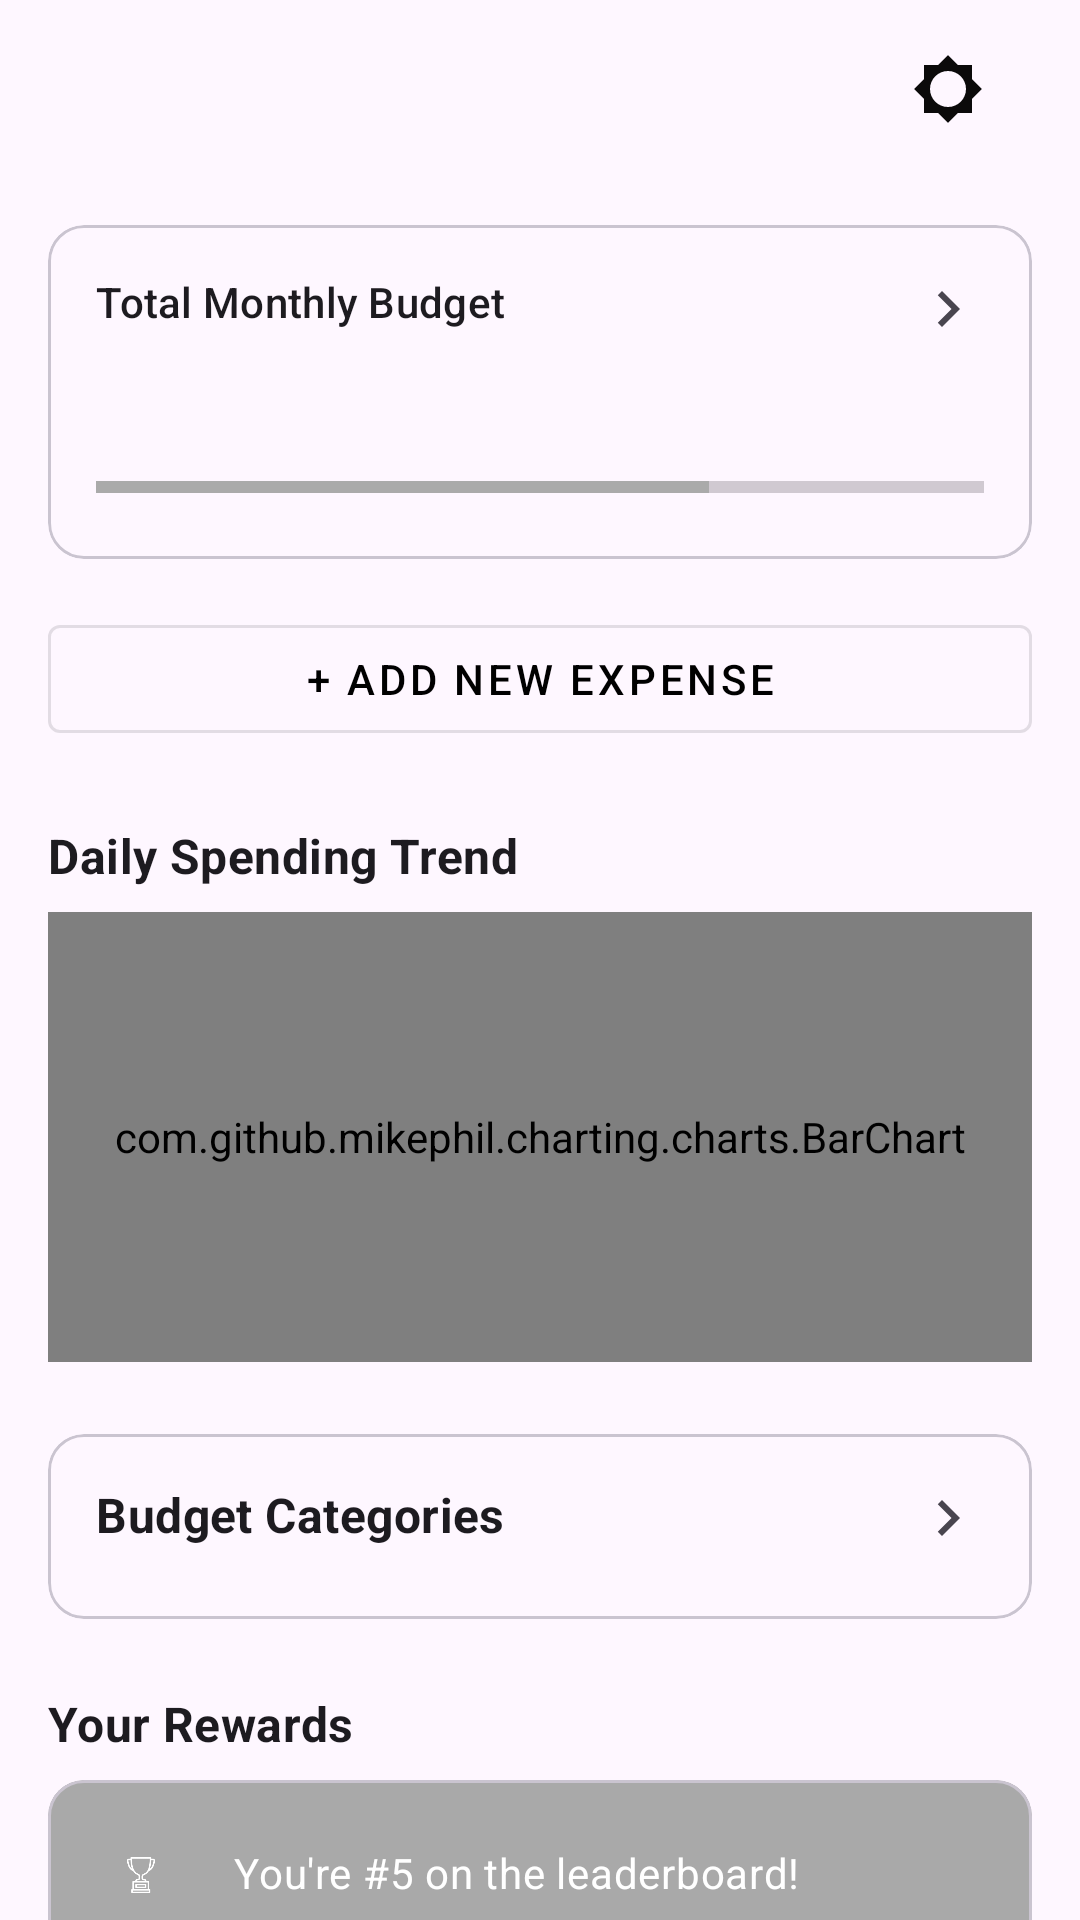

Layout XML and referenced resources for this Android screen:
<!-- AndroidManifest.xml: application theme Theme.BudgetBuddy -->
<!-- res/layout/fragment_home.xml -->
<?xml version="1.0" encoding="utf-8"?>
<androidx.core.widget.NestedScrollView xmlns:android="http://schemas.android.com/apk/res/android"
    xmlns:app="http://schemas.android.com/apk/res-auto"
    xmlns:tools="http://schemas.android.com/tools"
    android:layout_width="match_parent"
    android:layout_height="match_parent"
    android:fillViewport="true"
    tools:context=".ui.fragment.HomeFragment">

    <androidx.constraintlayout.widget.ConstraintLayout
        android:layout_width="match_parent"
        android:layout_height="wrap_content"
        android:padding="16dp">

        
        <TextView
            android:id="@+id/greetingTextView"
            android:layout_width="0dp"
            android:layout_height="wrap_content"
            android:textAppearance="?attr/textAppearanceHeadline6"
            app:layout_constraintStart_toStartOf="parent"
            app:layout_constraintTop_toTopOf="parent"
            app:layout_constraintBottom_toBottomOf="@+id/settingsButton"
            app:layout_constraintEnd_toStartOf="@+id/settingsButton"
            android:layout_marginEnd="16dp"
            tools:text="Hi, Alex" />

        <ImageButton
            android:id="@+id/settingsButton"
            android:layout_width="24dp"
            android:layout_height="24dp"
            android:layout_marginEnd="16dp"
            android:background="?attr/selectableItemBackgroundBorderless"
            android:src="@drawable/ic_settings"
            android:contentDescription="@string/settings"
            app:layout_constraintEnd_toEndOf="parent"
            app:layout_constraintTop_toTopOf="parent"
            app:layout_constraintBottom_toBottomOf="@+id/greetingTextView"/>

        
        <com.google.android.material.card.MaterialCardView
            android:id="@+id/balanceCardView"
            android:layout_width="0dp"
            android:layout_height="wrap_content"
            android:layout_marginTop="32dp"
            app:layout_constraintTop_toBottomOf="@id/greetingTextView"
            app:layout_constraintStart_toStartOf="parent"
            app:layout_constraintEnd_toEndOf="parent">

            <androidx.constraintlayout.widget.ConstraintLayout
                android:layout_width="match_parent"
                android:layout_height="wrap_content"
                android:padding="16dp">

                <TextView
                    android:id="@+id/balanceLabelTextView"
                    android:layout_width="wrap_content"
                    android:layout_height="wrap_content"
                    android:text="@string/total_monthly_budget"
                    android:textAppearance="?attr/textAppearanceSubtitle2"
                    app:layout_constraintStart_toStartOf="parent"
                    app:layout_constraintTop_toTopOf="parent" />

                <ImageView
                    android:id="@+id/balanceArrowIcon"
                    android:layout_width="24dp"
                    android:layout_height="24dp"
                    android:src="@drawable/ic_arrow_right" 
                    android:contentDescription="@string/navigate_to_budget_setup"
                    app:tint="?attr/colorControlNormal"
                    app:layout_constraintTop_toTopOf="parent"
                    app:layout_constraintEnd_toEndOf="parent" />

                <TextView
                    android:id="@+id/balanceAmountTextView"
                    android:layout_width="wrap_content"
                    android:layout_height="wrap_content"
                    android:layout_marginTop="4dp"
                    android:textAppearance="?attr/textAppearanceHeadline5"
                    app:layout_constraintStart_toStartOf="parent"
                    app:layout_constraintTop_toBottomOf="@id/balanceLabelTextView"
                    tools:text="$3,450 / $5,000" />

                <ProgressBar
                    android:id="@+id/budgetProgressBar"
                    style="?android:attr/progressBarStyleHorizontal"
                    android:layout_width="0dp"
                    android:layout_height="wrap_content"
                    android:layout_marginTop="8dp"
                    android:max="5000" 
                    android:progress="3450"
                    app:layout_constraintTop_toBottomOf="@id/balanceAmountTextView"
                    app:layout_constraintStart_toStartOf="parent"
                    app:layout_constraintEnd_toEndOf="parent"
                    app:layout_constraintBottom_toBottomOf="parent"
                    tools:progress="3450" /> 

            </androidx.constraintlayout.widget.ConstraintLayout>
        </com.google.android.material.card.MaterialCardView>

        <com.google.android.material.button.MaterialButton
            android:id="@+id/addExpenseButton"
            style="@style/Widget.MaterialComponents.Button.OutlinedButton"
            android:layout_width="0dp"
            android:layout_height="wrap_content"
            android:layout_marginTop="16dp"
            android:text="@string/add_new_expense"
            app:layout_constraintTop_toBottomOf="@id/balanceCardView"
            app:layout_constraintStart_toStartOf="parent"
            app:layout_constraintEnd_toEndOf="parent"/>

        
        <TextView
            android:id="@+id/spendingTrendLabelTextView"
            android:layout_width="wrap_content"
            android:layout_height="wrap_content"
            android:layout_marginTop="24dp"
            android:text="@string/daily_spending_trend"
            android:textAppearance="?attr/textAppearanceSubtitle1"
            android:textStyle="bold"
            app:layout_constraintStart_toStartOf="parent"
            app:layout_constraintTop_toBottomOf="@id/addExpenseButton" />

        
        <com.github.mikephil.charting.charts.BarChart
            android:id="@+id/spendingTrendChartView"
            android:layout_width="0dp"
            android:layout_height="150dp"
            android:layout_marginTop="8dp"
            app:layout_constraintStart_toStartOf="parent"
            app:layout_constraintEnd_toEndOf="parent"
            app:layout_constraintTop_toBottomOf="@id/spendingTrendLabelTextView" />

        
        <com.google.android.material.card.MaterialCardView
            android:id="@+id/budgetCategoriesCardView"
            android:layout_width="0dp"
            android:layout_height="wrap_content"
            android:layout_marginTop="24dp"
            app:layout_constraintTop_toBottomOf="@id/spendingTrendChartView"
            app:layout_constraintStart_toStartOf="parent"
            app:layout_constraintEnd_toEndOf="parent">

            <androidx.constraintlayout.widget.ConstraintLayout
                android:layout_width="match_parent"
                android:layout_height="wrap_content"
                android:padding="16dp">

                <TextView
                    android:id="@+id/budgetCategoriesLabelTextView"
                    android:layout_width="wrap_content"
                    android:layout_height="wrap_content"
                    android:text="@string/budget_categories"
                    android:textAppearance="?attr/textAppearanceSubtitle1"
                    android:textStyle="bold"
                    app:layout_constraintStart_toStartOf="parent"
                    app:layout_constraintTop_toTopOf="parent" />

                <ImageView
                    android:id="@+id/categoriesArrowIcon"
                    android:layout_width="24dp"
                    android:layout_height="24dp"
                    android:layout_marginTop="0dp" 
                    android:src="@drawable/ic_arrow_right"
                    android:contentDescription="@string/navigate_to_budget_setup"
                    app:tint="?attr/colorControlNormal"
                    app:layout_constraintTop_toTopOf="parent"
                    app:layout_constraintEnd_toEndOf="parent" />

                <androidx.recyclerview.widget.RecyclerView
                    android:id="@+id/budgetCategoriesRecyclerView"
                    android:layout_width="0dp"
                    android:layout_height="wrap_content"
                    android:layout_marginTop="8dp"
                    android:nestedScrollingEnabled="false"
                    app:layoutManager="androidx.recyclerview.widget.LinearLayoutManager"
                    app:layout_constraintTop_toBottomOf="@id/budgetCategoriesLabelTextView"
                    app:layout_constraintStart_toStartOf="parent"
                    app:layout_constraintEnd_toEndOf="parent"
                    app:layout_constraintBottom_toBottomOf="parent"
                    tools:listitem="@layout/item_home_category"
                    tools:itemCount="8"/>

            </androidx.constraintlayout.widget.ConstraintLayout>
        </com.google.android.material.card.MaterialCardView>

        
        <TextView
            android:id="@+id/rewardsLabelTextView"
            android:layout_width="wrap_content"
            android:layout_height="wrap_content"
            android:layout_marginTop="24dp"
            android:text="@string/your_rewards"
            android:textAppearance="?attr/textAppearanceSubtitle1"
            android:textStyle="bold"
            app:layout_constraintStart_toStartOf="parent"
            app:layout_constraintTop_toBottomOf="@id/budgetCategoriesCardView" />

         <com.google.android.material.card.MaterialCardView
            android:id="@+id/rewardsContainer"
            android:layout_width="0dp"
            android:layout_height="wrap_content"
            android:layout_marginTop="8dp"
            app:cardBackgroundColor="?attr/colorSecondaryVariant"
            app:layout_constraintTop_toBottomOf="@+id/rewardsLabelTextView"
            app:layout_constraintStart_toStartOf="parent"
            app:layout_constraintEnd_toEndOf="parent"
            app:layout_constraintBottom_toBottomOf="parent"
            android:layout_marginBottom="16dp">

             <LinearLayout
                 android:layout_width="match_parent"
                 android:layout_height="wrap_content"
                 android:orientation="horizontal"
                 android:padding="16dp"
                 android:gravity="center_vertical">

                <ImageView
                    android:layout_width="30dp"
                    android:layout_height="30dp"
                    android:src="@drawable/ic_trophy"
                    app:tint="?attr/colorOnSecondary"/>

                 <TextView
                     android:id="@+id/rewardsTextView"
                     android:layout_width="0dp"
                     android:layout_height="wrap_content"
                     android:layout_weight="1"
                     android:layout_marginStart="16dp"
                     android:text="@string/rewards_leaderboard_text"
                     android:textAppearance="?attr/textAppearanceBody2"
                     android:textColor="?attr/colorOnSecondary"
                     tools:text="You're #5 on the leaderboard!"/>

                 
             </LinearLayout>
        </com.google.android.material.card.MaterialCardView>

    </androidx.constraintlayout.widget.ConstraintLayout>

</androidx.core.widget.NestedScrollView>
<!-- res/layout/item_home_category.xml (included above) -->
<?xml version="1.0" encoding="utf-8"?>
<androidx.constraintlayout.widget.ConstraintLayout xmlns:android="http://schemas.android.com/apk/res/android"
    xmlns:app="http://schemas.android.com/apk/res-auto"
    xmlns:tools="http://schemas.android.com/tools"
    android:layout_width="match_parent"
    android:layout_height="wrap_content"
    android:paddingVertical="8dp">

    <ImageView
        android:id="@+id/categoryIconImageView"
        android:layout_width="32dp"
        android:layout_height="32dp"
        android:layout_marginStart="16dp"
        app:layout_constraintStart_toStartOf="parent"
        app:layout_constraintTop_toTopOf="parent"
        app:layout_constraintBottom_toBottomOf="parent"
        tools:src="@drawable/ic_category_placeholder"
        android:contentDescription="@string/category_icon_desc" />

    <TextView
        android:id="@+id/categoryNameTextView"
        android:layout_width="0dp"
        android:layout_height="wrap_content"
        android:layout_marginStart="16dp"
        android:layout_marginEnd="8dp"
        android:textAppearance="?attr/textAppearanceBody1"
        app:layout_constraintStart_toEndOf="@id/categoryIconImageView"
        app:layout_constraintTop_toTopOf="parent"
        app:layout_constraintEnd_toStartOf="@+id/categoryPercentageTextView"
        tools:text="Housing" />

    <ProgressBar
        android:id="@+id/categoryProgressBar"
        style="?android:attr/progressBarStyleHorizontal"
        android:layout_width="0dp"
        android:layout_height="wrap_content"
        android:layout_marginTop="4dp"
        android:max="100"
        android:progressTint="?attr/colorPrimary"
        app:layout_constraintTop_toBottomOf="@id/categoryNameTextView"
        app:layout_constraintStart_toStartOf="@id/categoryNameTextView"
        app:layout_constraintEnd_toEndOf="@id/categoryNameTextView"
        app:layout_constraintBottom_toBottomOf="parent"
        tools:progress="75" />

    <TextView
        android:id="@+id/categoryPercentageTextView"
        android:layout_width="wrap_content"
        android:layout_height="wrap_content"
        android:layout_marginEnd="16dp"
        android:textAppearance="?attr/textAppearanceBody1"
        android:textStyle="bold"
        app:layout_constraintEnd_toEndOf="parent"
        app:layout_constraintTop_toTopOf="@id/categoryNameTextView"
        app:layout_constraintBottom_toBottomOf="@id/categoryNameTextView"
        tools:text="75%" />

</androidx.constraintlayout.widget.ConstraintLayout>
<!-- resources referenced by this layout -->
<resources>
  <!-- drawable ic_arrow_right (drawable) -->
  <vector xmlns:android="http://schemas.android.com/apk/res/android" android:height="24dp" android:tint="#7D7D7D" android:viewportHeight="24" android:viewportWidth="24" android:width="24dp">
        
      <path android:fillColor="@android:color/white" android:pathData="M10,6L8.59,7.41 13.17,12l-4.58,4.59L10,18l6,-6z"/>
      
  </vector>
  <!-- drawable ic_settings (drawable) -->
  <vector xmlns:android="http://schemas.android.com/apk/res/android" android:height="24dp" android:tint="#0B0A0A" android:viewportHeight="24" android:viewportWidth="24" android:width="24dp">
        
      <path android:fillColor="@android:color/white" android:pathData="M20,15.31L23.31,12 20,8.69V4h-4.69L12,0.69 8.69,4H4v4.69L0.69,12 4,15.31V20h4.69L12,23.31 15.31,20H20v-4.69zM12,18c-3.31,0 -6,-2.69 -6,-6s2.69,-6 6,-6 6,2.69 6,6 -2.69,6 -6,6z"/>
      
  </vector>
  <!-- drawable ic_trophy: png bitmap (drawable, 4804 bytes) -->
  <string name="add_new_expense">+ Add New Expense</string>
  <string name="budget_categories">Budget Categories</string>
  <string name="category_icon_desc">Category icon</string>
  <string name="daily_spending_trend">Daily Spending Trend</string>
  <string name="navigate_to_budget_setup">Navigate to budget setup</string>
  <string name="rewards_leaderboard_text">You\'re #5 on the leaderboard!</string>
  <string name="settings">Settings</string>
  <string name="total_monthly_budget">Total Monthly Budget</string>
  <string name="your_rewards">Your Rewards</string>
  <style name="Theme.BudgetBuddy" parent="Base.Theme.BudgetBuddy" />
  <style name="Base.Theme.BudgetBuddy" parent="Theme.Material3.DayNight.NoActionBar">
          
          <item name="colorPrimary">@android:color/black</item>
          <item name="colorPrimaryVariant">@android:color/darker_gray</item>
          <item name="colorSecondary">@android:color/darker_gray</item>
          <item name="colorSecondaryVariant">#A9A9A9</item>
          
          
      </style>
</resources>
